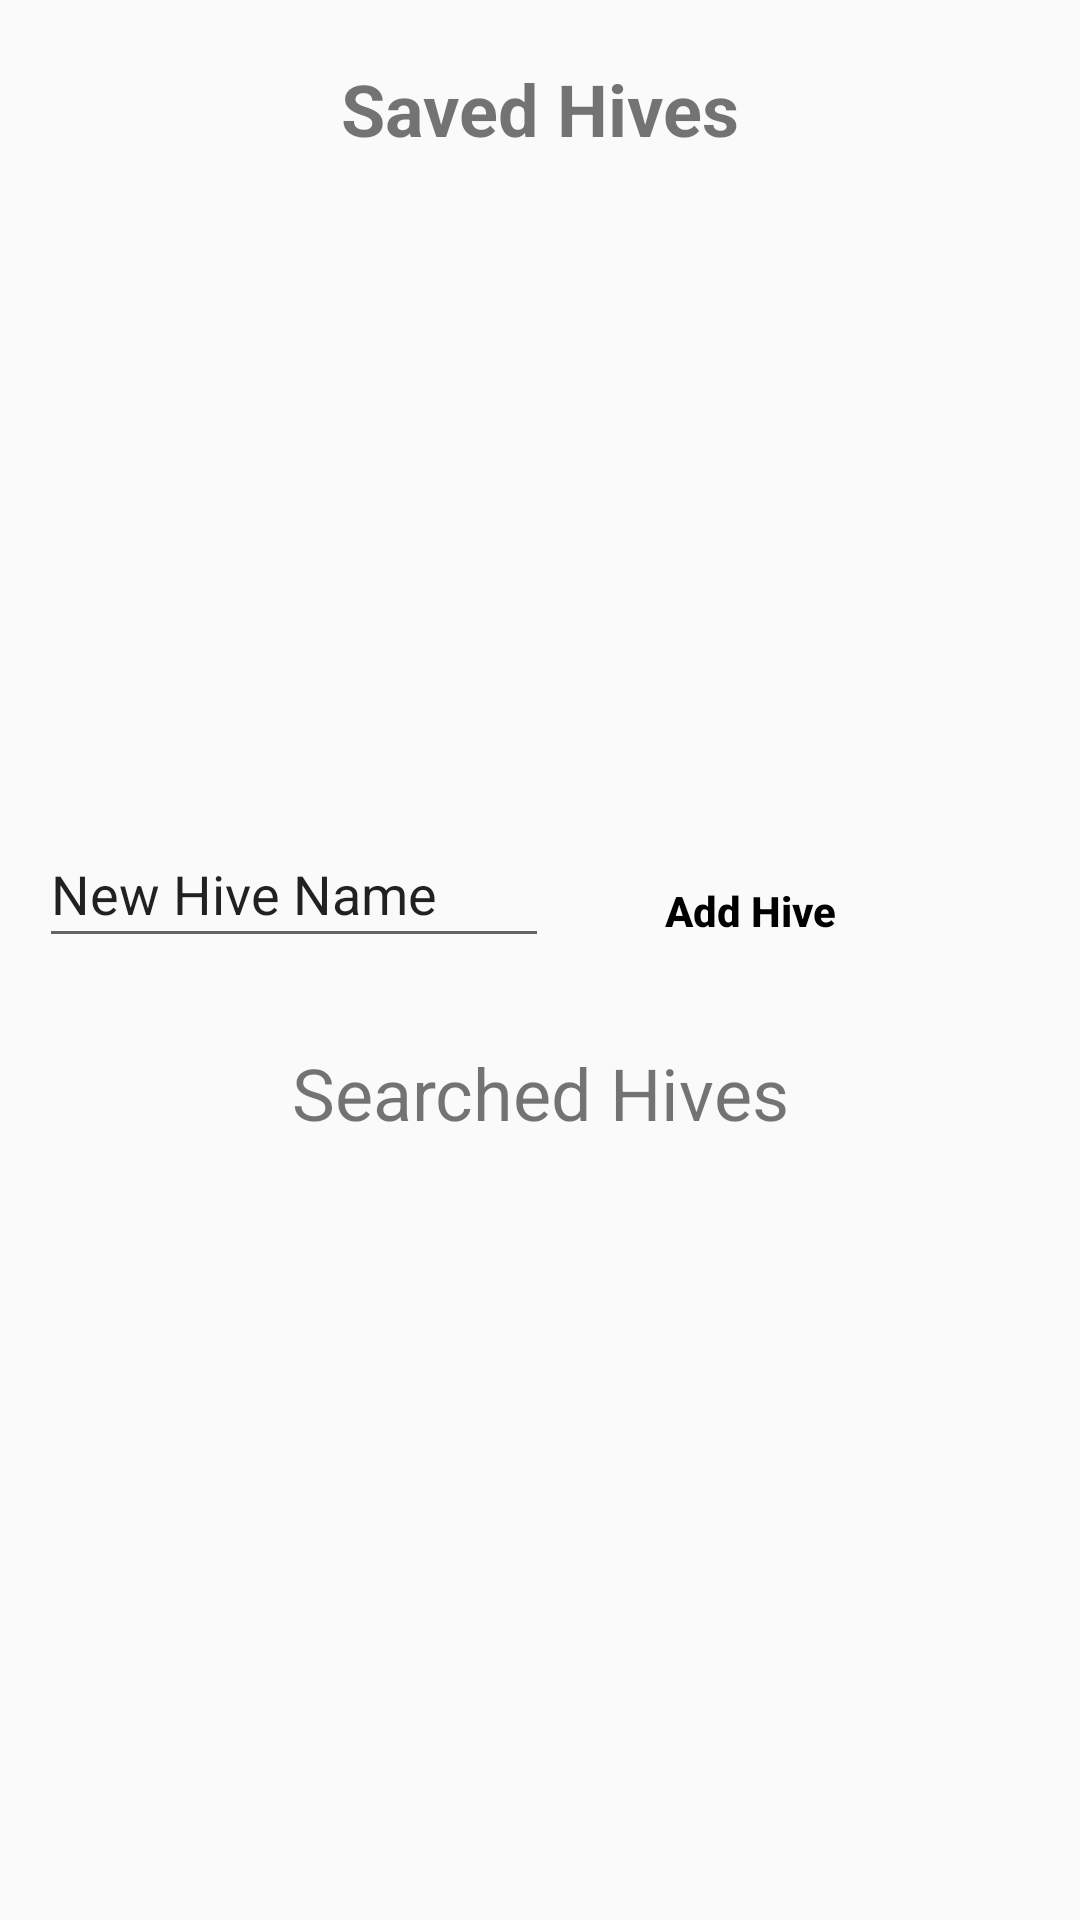

Layout XML and referenced resources for this Android screen:
<!-- AndroidManifest.xml: application theme Theme.BeeFound -->
<!-- res/layout/activity_hives.xml -->
<?xml version="1.0" encoding="utf-8"?>
<androidx.constraintlayout.widget.ConstraintLayout xmlns:android="http://schemas.android.com/apk/res/android"
    xmlns:app="http://schemas.android.com/apk/res-auto"
    xmlns:tools="http://schemas.android.com/tools"
    android:layout_width="match_parent"
    android:layout_height="match_parent"
    tools:context=".Hives">



    
    <TextView
        android:id="@+id/hivestitle"
        android:layout_width="wrap_content"
        android:layout_height="wrap_content"
        android:layout_marginTop="20dp"
        android:text="@string/hivestitle"
        android:textSize="24sp"
        android:textStyle="bold"
        app:layout_constraintEnd_toEndOf="parent"
        app:layout_constraintStart_toStartOf="parent"
        app:layout_constraintTop_toTopOf="parent" />


    

    <Button
        android:id="@+id/addHive"
        android:layout_width="156dp"
        android:layout_height="65dp"
        android:layout_marginStart="32dp"
        android:layout_marginEnd="32dp"
        android:background="@drawable/button_rounded_corners"
        android:backgroundTint="@color/yellow_m"
        android:paddingTop="15dp"
        android:paddingBottom="15dp"
        android:text="@string/add_hive"
        android:textAllCaps="false"
        android:textColor="@color/black"
        android:textStyle="bold"
        app:layout_constraintBottom_toTopOf="@+id/searchedhivelist"
        app:layout_constraintEnd_toEndOf="parent"
        app:layout_constraintHorizontal_bias="1.0"
        app:layout_constraintStart_toStartOf="parent"
        app:layout_constraintTop_toBottomOf="@+id/hivelist"
        app:layout_constraintVertical_bias="0.24" />

    <ListView
        android:id="@+id/hivelist"
        android:layout_width="409dp"
        android:layout_height="200dp"
        android:layout_marginTop="1dp"
        app:layout_constraintEnd_toEndOf="parent"
        app:layout_constraintStart_toStartOf="parent"
        app:layout_constraintTop_toBottomOf="@+id/hivestitle" />

    <EditText
        android:id="@+id/hivenametxt"
        android:layout_width="170dp"
        android:layout_height="46dp"
        android:ems="10"
        android:inputType="text"
        android:text="@string/hive_name"
        app:layout_constraintBottom_toTopOf="@+id/searchedhivelist"
        app:layout_constraintEnd_toEndOf="parent"
        app:layout_constraintHorizontal_bias="0.068"
        app:layout_constraintStart_toStartOf="parent"
        app:layout_constraintTop_toBottomOf="@+id/hivelist"
        app:layout_constraintVertical_bias="0.216" />

    <ListView
        android:id="@+id/searchedhivelist"
        android:layout_width="409dp"
        android:layout_height="200dp"
        android:layout_marginTop="284dp"

        app:layout_constraintBottom_toBottomOf="parent"
        app:layout_constraintStart_toStartOf="parent"
        app:layout_constraintTop_toBottomOf="@+id/hivestitle"
        app:layout_constraintVertical_bias="0.536" />

    <TextView
        android:id="@+id/SearchedHives_text"
        android:layout_width="wrap_content"
        android:layout_height="wrap_content"
        android:text="@string/searchedHives_text"
        android:textSize="24sp"
        app:layout_constraintBottom_toTopOf="@+id/searchedhivelist"
        app:layout_constraintEnd_toEndOf="parent"
        app:layout_constraintStart_toStartOf="parent"
        app:layout_constraintTop_toBottomOf="@+id/addHive" />


</androidx.constraintlayout.widget.ConstraintLayout>
<!-- resources referenced by this layout -->
<resources>
  <color name="black">#FF000000</color>
  <!-- drawable button_rounded_corners (drawable) -->
  <?xml version="1.0" encoding="utf-8"?>
  <shape xmlns:android="http://schemas.android.com/apk/res/android" android:shape="rectangle" android:padding="0dp">
  <solid android:color="@color/yellow_m"/> 
  <corners
      android:bottomRightRadius="40dp"
      android:bottomLeftRadius="40dp"
      android:topLeftRadius="40dp"
      android:topRightRadius="40dp"
      />
  </shape>
  <string name="add_hive">Add Hive</string>
  <string name="hive_name">New Hive Name</string>
  <string name="hivestitle">Saved Hives</string>
  <string name="searchedHives_text">Searched Hives</string>
  <style name="Theme.BeeFound" parent="android:Theme.Material.Light.NoActionBar" />
</resources>
